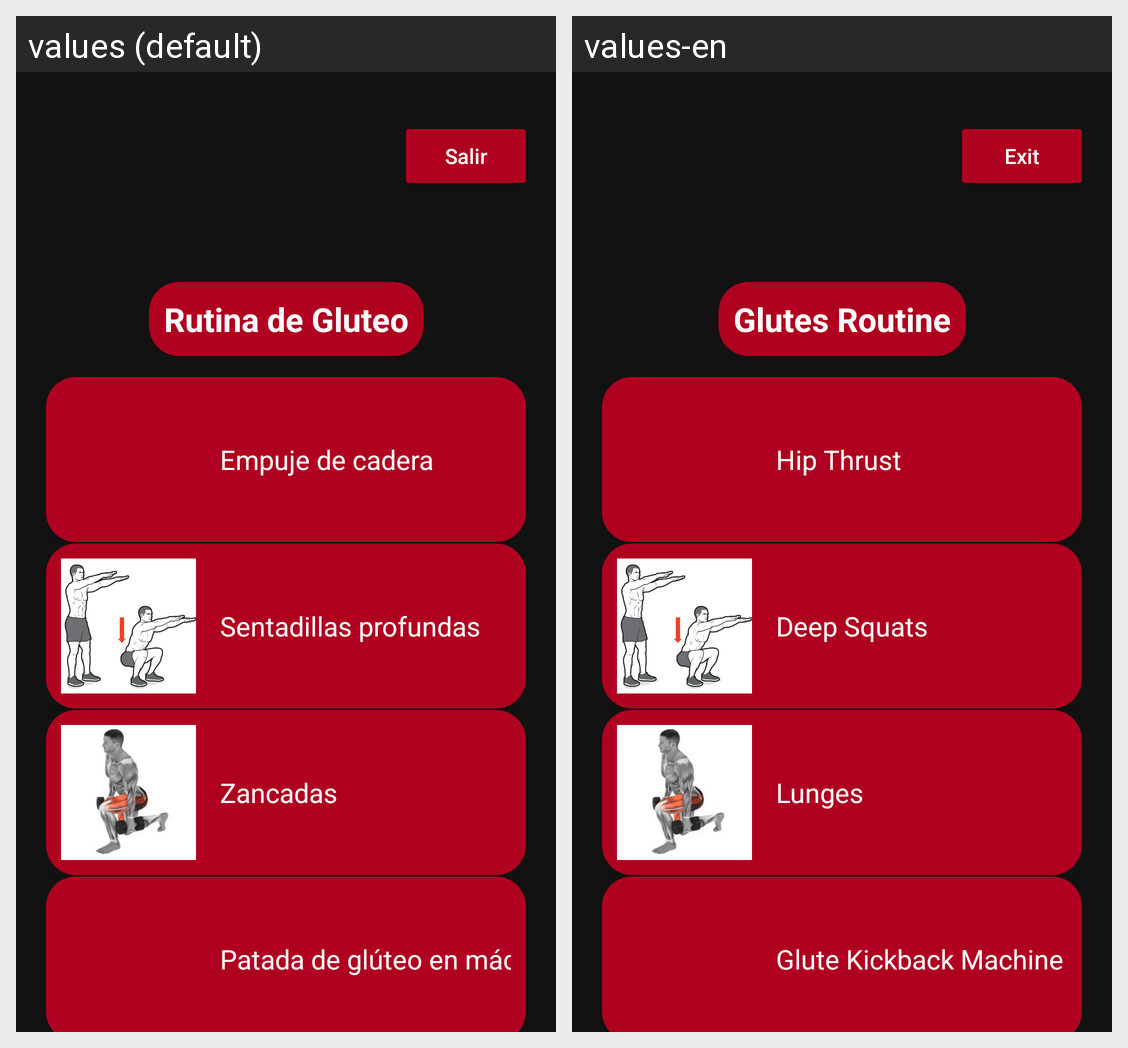

Translations of the strings shown on this Android screen, per locale in the grid:
Android screen res/layout/mg_gluteo.xml rendered under 2 locales, left to right: values (default), values-en. Device: Nexus 5 (rendered at 1080×1920; each locale shown at half size, 540×960, under a caption strip naming it); theme Theme.GYMZY.
Strings drawn on this screen, with the default value and each locale's value (text and hints the layout hard-codes, and strings that could not be matched under every locale, appear in the picture but are not listed):

btnSalir
  values: Salir
  values-en: Exit

tituloGluteo
  values: Rutina de Gluteo
  values-en: Glutes Routine

ej1glu
  values: Empuje de cadera
  values-en: Hip Thrust

ej2glu
  values: Sentadillas profundas
  values-en: Deep Squats

ej3glu
  values: Zancadas
  values-en: Lunges

ej4glu
  values: Patada de glúteo en máquina
  values-en: Glute Kickback Machine
